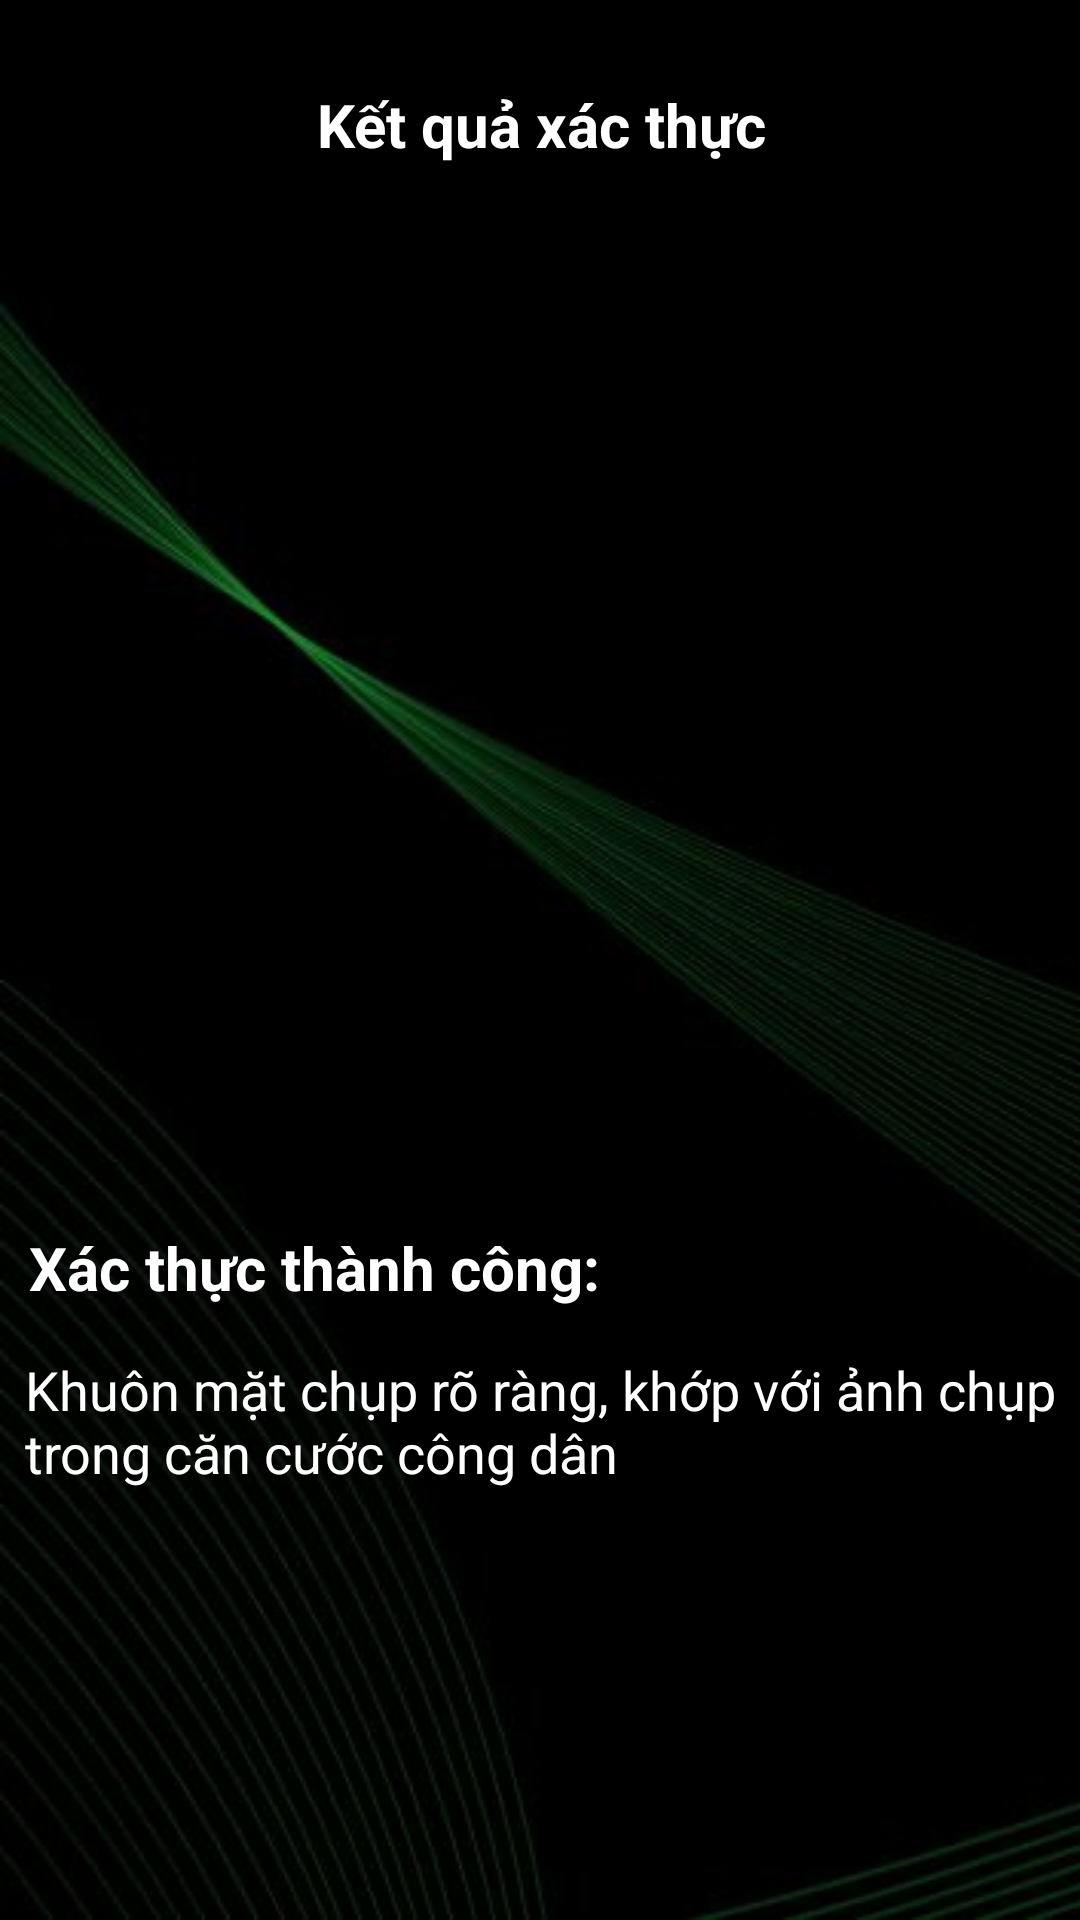

Layout XML and referenced resources for this Android screen:
<!-- AndroidManifest.xml: application theme AppTheme -->
<!-- res/layout/activity_show_capture.xml -->
<?xml version="1.0" encoding="utf-8"?>
<androidx.constraintlayout.widget.ConstraintLayout xmlns:android="http://schemas.android.com/apk/res/android"
    xmlns:app="http://schemas.android.com/apk/res-auto"
    xmlns:tools="http://schemas.android.com/tools"
    android:layout_width="match_parent"
    android:layout_height="match_parent"
    android:background="@drawable/layout_main"
    tools:context=".ShowCaptureActivity">


    <TextView
        android:id="@+id/txtIdentifyResult"
        android:layout_width="386dp"
        android:layout_height="69dp"
        android:layout_marginTop="28dp"
        android:text="Kết quả xác thực"
        android:textAlignment="center"
        android:textAllCaps="false"
        android:textColor="@color/colorTitle"
        android:textSize="20dp"
        android:textStyle="bold"
        app:layout_constraintEnd_toEndOf="parent"
        app:layout_constraintHorizontal_bias="0.51"
        app:layout_constraintStart_toStartOf="parent"
        app:layout_constraintTop_toTopOf="parent" />

    <ImageView
        android:id="@+id/imgCapture"
        android:layout_width="376dp"
        android:layout_height="345dp"
        app:layout_constraintEnd_toEndOf="parent"
        app:layout_constraintStart_toStartOf="parent"
        app:layout_constraintTop_toBottomOf="@+id/txtIdentifyResult">

    </ImageView>

    <androidx.constraintlayout.widget.ConstraintLayout
        android:id="@+id/constraintLayout2"
        android:layout_width="378dp"
        android:layout_height="263dp"
        android:layout_marginBottom="16dp"
        app:layout_constraintBottom_toBottomOf="parent"
        app:layout_constraintEnd_toEndOf="parent"
        app:layout_constraintHorizontal_bias="0.484"
        app:layout_constraintStart_toStartOf="parent">

        <TextView
            android:id="@+id/txtViewResult"
            android:layout_width="342dp"
            android:layout_height="61dp"
            android:layout_marginTop="48dp"
            android:text="Xác thực thành công:"
            android:textAllCaps="false"
            android:textColor="@color/colorTitle"
            android:textSize="@dimen/size_20dp"
            android:textStyle="bold"
            app:layout_constraintEnd_toEndOf="parent"
            app:layout_constraintStart_toStartOf="parent"
            app:layout_constraintTop_toTopOf="parent" />

        <TextView
            android:id="@+id/txtViewComment"
            android:layout_width="344dp"
            android:layout_height="113dp"
            android:layout_marginBottom="60dp"
            android:text="Khuôn mặt chụp rõ ràng, khớp với ảnh chụp trong căn cước công dân"
            android:textAllCaps="false"
            android:textColor="@color/colorTitle"
            android:textSize="18dp"
            app:layout_constraintBottom_toBottomOf="parent"
            app:layout_constraintEnd_toEndOf="parent"
            app:layout_constraintHorizontal_bias="0.487"
            app:layout_constraintStart_toStartOf="parent" />
    </androidx.constraintlayout.widget.ConstraintLayout>

</androidx.constraintlayout.widget.ConstraintLayout>
<!-- resources referenced by this layout -->
<resources>
  <color name="colorTitle">#FFFFFF</color>
  <dimen name="size_20dp">20dp</dimen>
  <!-- drawable layout_main: jpg bitmap (drawable, 22519 bytes) -->
  <style name="AppTheme" parent="Theme.AppCompat.Light.NoActionBar">
          
          <item name="colorPrimary">#109817</item>
          <item name="colorPrimaryDark">@color/colorPrimaryDark</item>
          <item name="colorAccent">@color/colorAccent</item>
      </style>
  <color name="colorPrimaryDark">#000</color>
  <color name="colorAccent">#03DAC5</color>
</resources>
